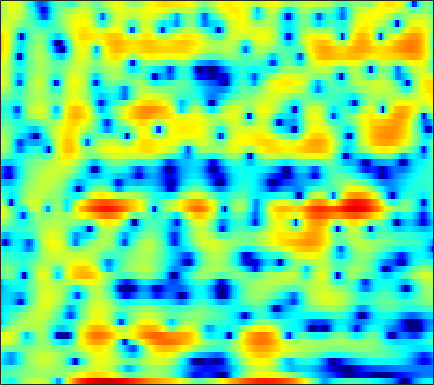

The file beside this chart, header and first rows:
-1.9287, -2.589, -3.5702, -4.4985, -4.9336, -4.9595, -4.208, -3.2439, -1.9294, -0.7491, 0.26294, 0.89259, 1.5786, 2.1208, 2.4241, 2.7273, 2.9132, 2.9369, 2.8657, 2.6027, 2.1367, 1.6169, 0.62825, -0.84346
-2.364, -2.243, -2.08, -1.911, -1.773, -1.566, -1.333, -1.141, -0.8743, -0.5933, -0.3092, -0.1054, 0.1429, 0.3629, 0.5075, 0.6667, 0.7841, 0.846, 0.8862, 0.8832, 0.8383, 0.7797, 0.6794, 0.5677
-3.539, -3.453, -3.319, -3.145, -2.982, -2.709, -2.376, -2.093, -1.681, -1.24, -0.7903, -0.4573, -0.03145, 0.3594, 0.6276, 0.9495, 1.214, 1.371, 1.526, 1.617, 1.642, 1.621, 1.542, 1.408
-6.017, -6.739, -7.86, -9.014, -9.61, -9.59, -8.498, -7.266, -5.511, -3.865, -2.421, -1.48, -0.3952, 0.5129, 1.088, 1.727, 2.228, 2.515, 2.794, 2.961, 3.019, 2.991, 2.86, 2.613
-4.893, -5.627, -6.851, -8.199, -9.042, -9.357, -8.44, -7.229, -5.465, -3.831, -2.43, -1.515, -0.4767, 0.3832, 0.9192, 1.51, 1.972, 2.238, 2.494, 2.649, 2.706, 2.686, 2.573, 2.372
-0.1473, -0.2993, -0.5471, -0.8022, -0.9783, -1.142, -1.218, -1.211, -1.128, -0.9614, -0.7425, -0.5378, -0.2379, 0.09093, 0.3528, 0.6913, 0.9923, 1.173, 1.342, 1.416, 1.379, 1.271, 1.033, 0.7108
3.965, 3.825, 3.561, 3.205, 2.869, 2.308, 1.605, 0.9707, -0.03393, -1.192, -2.415, -3.158, -3.58, -3.152, -2.433, -1.346, -0.3654, 0.1861, 0.6533, 0.8043, 0.6173, 0.2534, -0.4624, -1.419
4.136, 4.194, 4.216, 4.137, 3.965, 3.55, 2.857, 2.097, 0.7128, -1.238, -3.912, -6.298, -8.209, -6.214, -3.974, -1.607, -0.037, 0.6901, 1.149, 1.066, 0.4701, -0.2987, -1.839, -4.142
-3.096, -1.904, -0.5842, 0.421, 0.9682, 1.463, 1.714, 1.769, 1.702, 1.529, 1.33, 1.212, 1.181, 1.288, 1.449, 1.688, 1.869, 1.899, 1.767, 1.378, 0.7257, 0.03773, -1.173, -2.645
-7.898, -6.195, -4.319, -2.848, -1.97, -1.02, -0.2685, 0.183, 0.667, 1.06, 1.382, 1.591, 1.841, 2.049, 2.176, 2.286, 2.316, 2.27, 2.115, 1.812, 1.361, 0.9222, 0.2388, -0.5201
-6.499, -5.766, -4.773, -3.856, -3.231, -2.483, -1.834, -1.384, -0.8246, -0.288, 0.2447, 0.6345, 1.146, 1.624, 1.948, 2.313, 2.581, 2.7, 2.749, 2.659, 2.424, 2.145, 1.65, 0.9889
-7.13, -6.392, -5.607, -5.078, -4.819, -4.605, -4.505, -4.443, -4.245, -3.796, -3.038, -2.291, -1.181, -0.05653, 0.7312, 1.657, 2.412, 2.856, 3.277, 3.505, 3.541, 3.438, 3.129, 2.6
-7.465, -6.957, -6.575, -6.545, -6.788, -7.56, -9.024, -10.77, -14.41, -17.95, -13.58, -9.677, -5.831, -3.054, -1.432, 0.2809, 1.596, 2.369, 3.144, 3.663, 3.948, 4.019, 3.925, 3.652
-7.642, -7.284, -6.964, -6.856, -6.953, -7.348, -7.996, -8.636, -9.393, -9.474, -8.396, -7.022, -4.955, -2.996, -1.686, -0.1775, 1.058, 1.817, 2.628, 3.22, 3.595, 3.746, 3.784, 3.654
-9.063, -8.12, -7.128, -6.406, -6.047, -5.759, -5.592, -5.504, -5.334, -5.014, -4.466, -3.897, -2.98, -1.93, -1.121, -0.05846, 0.9092, 1.543, 2.237, 2.748, 3.074, 3.204, 3.236, 3.11
-7.956, -6.551, -5.231, -4.42, -4.071, -3.898, -4.029, -4.247, -4.642, -4.983, -5.034, -4.717, -3.803, -2.507, -1.446, -0.097, 1.073, 1.8, 2.529, 2.981, 3.163, 3.126, 2.868, 2.433
-1.589, -1.147, -0.7252, -0.5863, -0.6833, -1.126, -2.013, -3.05, -5.179, -8.762, -15.96, -20.39, -9.938, -4.699, -2.132, 0.3249, 2.042, 2.966, 3.796, 4.18, 4.125, 3.773, 2.838, 1.277
-0.2183, -0.1243, -0.1052, -0.235, -0.4468, -0.9123, -1.59, -2.245, -3.261, -4.295, -4.97, -4.925, -4.035, -2.564, -1.393, 0.05388, 1.258, 1.962, 2.623, 2.962, 2.946, 2.694, 1.991, 0.8398
-1.676, -1.66, -1.712, -1.83, -1.968, -2.216, -2.512, -2.755, -3.045, -3.252, -3.303, -3.207, -2.876, -2.334, -1.827, -1.085, -0.3242, 0.2111, 0.8378, 1.321, 1.635, 1.759, 1.786, 1.692
-2.824, -2.942, -3.099, -3.248, -3.36, -3.508, -3.678, -3.827, -4.072, -4.329, -4.536, -4.607, -4.52, -4.151, -3.659, -2.787, -1.788, -1.007, -0.02441, 0.8378, 1.551, 1.976, 2.413, 2.715
-4.74, -5.291, -5.707, -5.731, -5.569, -5.288, -5.136, -5.175, -5.52, -6.256, -7.463, -8.656, -10.28, -10.61, -9.301, -6.574, -3.946, -2.27, -0.4299, 1.031, 2.165, 2.829, 3.486, 3.916
-10.22, -14.36, -17.66, -12.86, -9.953, -7.559, -6.253, -5.793, -5.749, -6.33, -7.639, -9.161, -11.85, -13.04, -10.9, -6.985, -3.798, -1.885, 0.1403, 1.695, 2.873, 3.545, 4.194, 4.572
-6.389, -7.796, -8.666, -8.103, -7.208, -6.057, -5.197, -4.785, -4.486, -4.423, -4.471, -4.501, -4.388, -3.966, -3.403, -2.362, -1.154, -0.2444, 0.9057, 1.899, 2.71, 3.191, 3.652, 3.902
-1.444, -1.983, -2.575, -2.965, -3.169, -3.342, -3.455, -3.504, -3.548, -3.538, -3.422, -3.254, -2.883, -2.35, -1.87, -1.162, -0.4019, 0.1533, 0.8452, 1.459, 1.974, 2.283, 2.579, 2.75
1.64, 1.11, 0.3576, -0.418, -1.031, -1.853, -2.709, -3.338, -4.127, -4.666, -4.794, -4.557, -3.851, -2.888, -2.122, -1.174, -0.3834, 0.1115, 0.6134, 0.9819, 1.246, 1.401, 1.581, 1.731
4.417, 3.663, 2.542, 1.314, 0.3684, -0.9945, -2.566, -4.021, -6.59, -10.36, -14.12, -11.93, -7.156, -3.811, -2.076, -0.4754, 0.4478, 0.7536, 0.7846, 0.4702, 0.01396, -0.2269, -0.2054, 0.1748
5.854, 4.589, 2.666, 0.6461, -0.7136, -1.993, -2.667, -3.062, -3.814, -4.753, -5.029, -4.13, -1.945, 0.208, 1.459, 2.51, 2.865, 2.627, 1.538, -0.7165, -4.863, -10.04, -10.38, -4.181
2.664, 0.8391, -2.474, -7.78, -15.51, -18.18, -8.663, -5.605, -3.164, -1.548, -0.2905, 0.5791, 1.647, 2.556, 3.088, 3.511, 3.534, 3.276, 2.481, 1.22, -0.2964, -1.244, -1.539, -0.8475
-1.211, -2.261, -3.786, -5.242, -6.003, -6.208, -5.457, -4.546, -3.244, -1.967, -0.829, -0.06194, 0.8157, 1.538, 1.964, 2.376, 2.573, 2.584, 2.444, 2.166, 1.84, 1.602, 1.337, 1.115
-4.163, -4.57, -5.067, -5.372, -5.454, -5.267, -4.764, -4.226, -3.346, -2.401, -1.448, -0.774, 0.05035, 0.7686, 1.229, 1.727, 2.094, 2.279, 2.424, 2.471, 2.425, 2.346, 2.174, 1.933
-7.675, -8.109, -8.594, -8.783, -8.611, -7.953, -6.931, -6.029, -4.758, -3.527, -2.372, -1.579, -0.6208, 0.2082, 0.7452, 1.347, 1.834, 2.129, 2.427, 2.626, 2.73, 2.748, 2.699, 2.559
-11.33, -12.75, -15.4, -18.23, -18.05, -14.64, -11.15, -9.031, -6.756, -4.917, -3.411, -2.445, -1.34, -0.4082, 0.1873, 0.8679, 1.425, 1.774, 2.154, 2.443, 2.658, 2.767, 2.853, 2.863
-10.66, -11.88, -14.06, -16.05, -15.93, -13.48, -10.63, -8.793, -6.767, -5.109, -3.742, -2.859, -1.845, -0.9878, -0.4326, 0.2096, 0.7363, 1.069, 1.448, 1.767, 2.04, 2.229, 2.458, 2.664
-5.989, -6.34, -6.807, -7.121, -7.14, -6.89, -6.37, -5.867, -5.121, -4.325, -3.523, -2.934, -2.205, -1.55, -1.111, -0.6313, -0.243, -0.01931, 0.2147, 0.4172, 0.6305, 0.8401, 1.203, 1.682
-1.169, -1.468, -1.968, -2.55, -3.037, -3.695, -4.287, -4.641, -4.87, -4.764, -4.317, -3.849, -3.163, -2.52, -2.133, -1.766, -1.588, -1.583, -1.768, -2.135, -2.529, -2.684, -2.337, -1.227
2.233, 1.771, 0.9124, -0.2416, -1.352, -3.205, -5.598, -7.758, -10.58, -11.13, -9.199, -7.606, -5.943, -4.875, -4.389, -4.005, -3.935, -4.068, -4.613, -5.885, -8.536, -12.62, -22.17, -9.094
2.853, 2.325, 1.374, 0.07269, -1.157, -3.294, -6.145, -8.876, -12.87, -13.9, -11.54, -9.992, -8.847, -8.632, -8.837, -9.296, -9.3, -8.861, -7.951, -7.163, -6.722, -6.413, -5.406, -3.379
1.924, 1.525, 0.8219, -0.0963, -0.9202, -2.149, -3.493, -4.482, -5.655, -6.544, -7.214, -7.724, -8.777, -10.59, -12.9, -19.29, -30.69, -17.32, -11.04, -7.505, -5.099, -3.665, -1.974, -0.3903
0.393, 0.1765, -0.2481, -0.7854, -1.261, -1.931, -2.62, -3.119, -3.744, -4.295, -4.819, -5.251, -5.905, -6.675, -7.298, -7.921, -7.823, -7.153, -5.693, -4.1, -2.619, -1.631, -0.4385, 0.6339
-1.546, -1.549, -1.716, -2.038, -2.384, -2.949, -3.465, -3.772, -3.914, -3.804, -3.525, -3.263, -2.906, -2.597, -2.381, -2.044, -1.666, -1.351, -0.8531, -0.3801, 0.02423, 0.2756, 0.5339, 0.7359
-3.97, -3.308, -2.94, -3.237, -3.87, -5.31, -7.131, -8.197, -7.91, -5.939, -3.715, -2.285, -0.7405, 0.4343, 1.114, 1.81, 2.3, 2.552, 2.693, 2.628, 2.287, 1.815, 0.811, -0.6612
-5.458, -4.253, -3.565, -3.838, -4.645, -6.601, -10.04, -13.49, -12.86, -7.782, -4.077, -2.062, -0.07356, 1.387, 2.223, 3.018, 3.53, 3.739, 3.756, 3.481, 2.863, 2.116, 0.6519, -1.558
-3.005, -2.833, -2.812, -3.05, -3.396, -3.989, -4.527, -4.695, -4.43, -3.621, -2.472, -1.556, -0.4069, 0.5978, 1.22, 1.881, 2.307, 2.462, 2.485, 2.264, 1.825, 1.372, 0.648, -0.1211
-0.2682, -0.5008, -0.8834, -1.326, -1.689, -2.175, -2.549, -2.698, -2.695, -2.396, -1.854, -1.339, -0.5617, 0.2002, 0.705, 1.258, 1.622, 1.759, 1.761, 1.56, 1.181, 0.8122, 0.2623, -0.2454
2.447, 2.014, 1.319, 0.4581, -0.2781, -1.339, -2.41, -3.119, -3.666, -3.557, -2.829, -2.027, -0.8624, 0.2135, 0.9099, 1.603, 2.046, 2.209, 2.154, 1.819, 1.187, 0.5148, -0.6104, -1.907
4.455, 3.922, 2.962, 1.669, 0.4433, -1.673, -4.567, -7.554, -12.71, -12.44, -7.357, -4.521, -1.823, 0.07539, 1.123, 2.132, 2.739, 2.944, 2.901, 2.463, 1.594, 0.6057, -1.314, -4.307
4.213, 3.706, 2.745, 1.464, 0.2692, -1.641, -3.925, -5.78, -7.804, -7.835, -5.975, -4.297, -2.301, -0.6766, 0.2783, 1.258, 1.884, 2.124, 2.178, 1.897, 1.289, 0.6211, -0.5463, -1.918
3.726, 3.243, 2.358, 1.229, 0.2476, -1.119, -2.453, -3.299, -4.034, -4.198, -3.773, -3.175, -2.2, -1.171, -0.4455, 0.3432, 0.914, 1.19, 1.324, 1.228, 0.9162, 0.564, 0.01162, -0.561
4.669, 4.099, 3.068, 1.733, 0.5451, -1.261, -3.179, -4.531, -5.825, -6.044, -5.18, -4.157, -2.693, -1.352, -0.4881, 0.428, 1.056, 1.367, 1.522, 1.438, 1.124, 0.7637, 0.1781, -0.4955
6.342, 5.669, 4.436, 2.788, 1.24, -1.398, -4.968, -8.86, -19.3, -18.03, -9.414, -6.188, -3.295, -1.29, -0.1871, 0.9146, 1.613, 1.896, 1.982, 1.739, 1.154, 0.5293, -0.5603, -1.89
7.016, 6.333, 5.12, 3.54, 2.127, -0.05227, -2.461, -4.235, -6.017, -6.492, -5.627, -4.485, -2.861, -1.382, -0.4242, 0.5313, 1.167, 1.369, 1.315, 0.8299, -0.08617, -1.098, -2.921, -5.322
7.179, 6.556, 5.465, 4.048, 2.777, 0.796, -1.437, -3.194, -5.38, -6.663, -6.456, -5.464, -3.733, -2.087, -1.059, -0.02104, 0.6019, 0.8097, 0.7028, 0.1568, -0.8567, -1.978, -4.045, -7.036
6.693, 6.239, 5.364, 4.162, 2.989, 1.034, -1.598, -4.236, -9.415, -21.16, -14.58, -9.049, -5.135, -2.759, -1.573, -0.4757, 0.1058, 0.3061, 0.2594, -0.08712, -0.746, -1.423, -2.596, -3.986
4.739, 4.606, 4.201, 3.525, 2.824, 1.638, 0.1706, -1.042, -2.649, -3.761, -3.982, -3.633, -2.874, -2.151, -1.727, -1.414, -1.297, -1.342, -1.493, -1.72, -1.978, -2.18, -2.414, -2.578
2.47, 2.815, 3.083, 3.092, 2.95, 2.549, 1.995, 1.503, 0.8218, 0.1897, -0.3417, -0.6868, -1.088, -1.522, -1.903, -2.53, -3.233, -3.812, -4.535, -5.06, -5.189, -4.998, -4.41, -3.633
0.3858, 1.423, 2.448, 3.092, 3.352, 3.448, 3.3, 3.054, 2.595, 1.985, 1.255, 0.6308, -0.3316, -1.449, -2.429, -3.907, -5.751, -7.362, -9.972, -12.7, -13.44, -11.79, -8.815, -6.192
-0.4348, 1.041, 2.435, 3.343, 3.751, 4.02, 3.981, 3.787, 3.312, 2.62, 1.704, 0.872, -0.4453, -1.988, -3.313, -5.294, -7.609, -9.613, -12.74, -16.51, -17.57, -14.67, -10.46, -7.216
1.386, 2.282, 3.199, 3.809, 4.088, 4.215, 4.09, 3.829, 3.252, 2.424, 1.327, 0.3233, -1.264, -3.176, -4.801, -7.187, -9.573, -11.13, -12.35, -12.23, -11.1, -9.764, -7.76, -5.767
